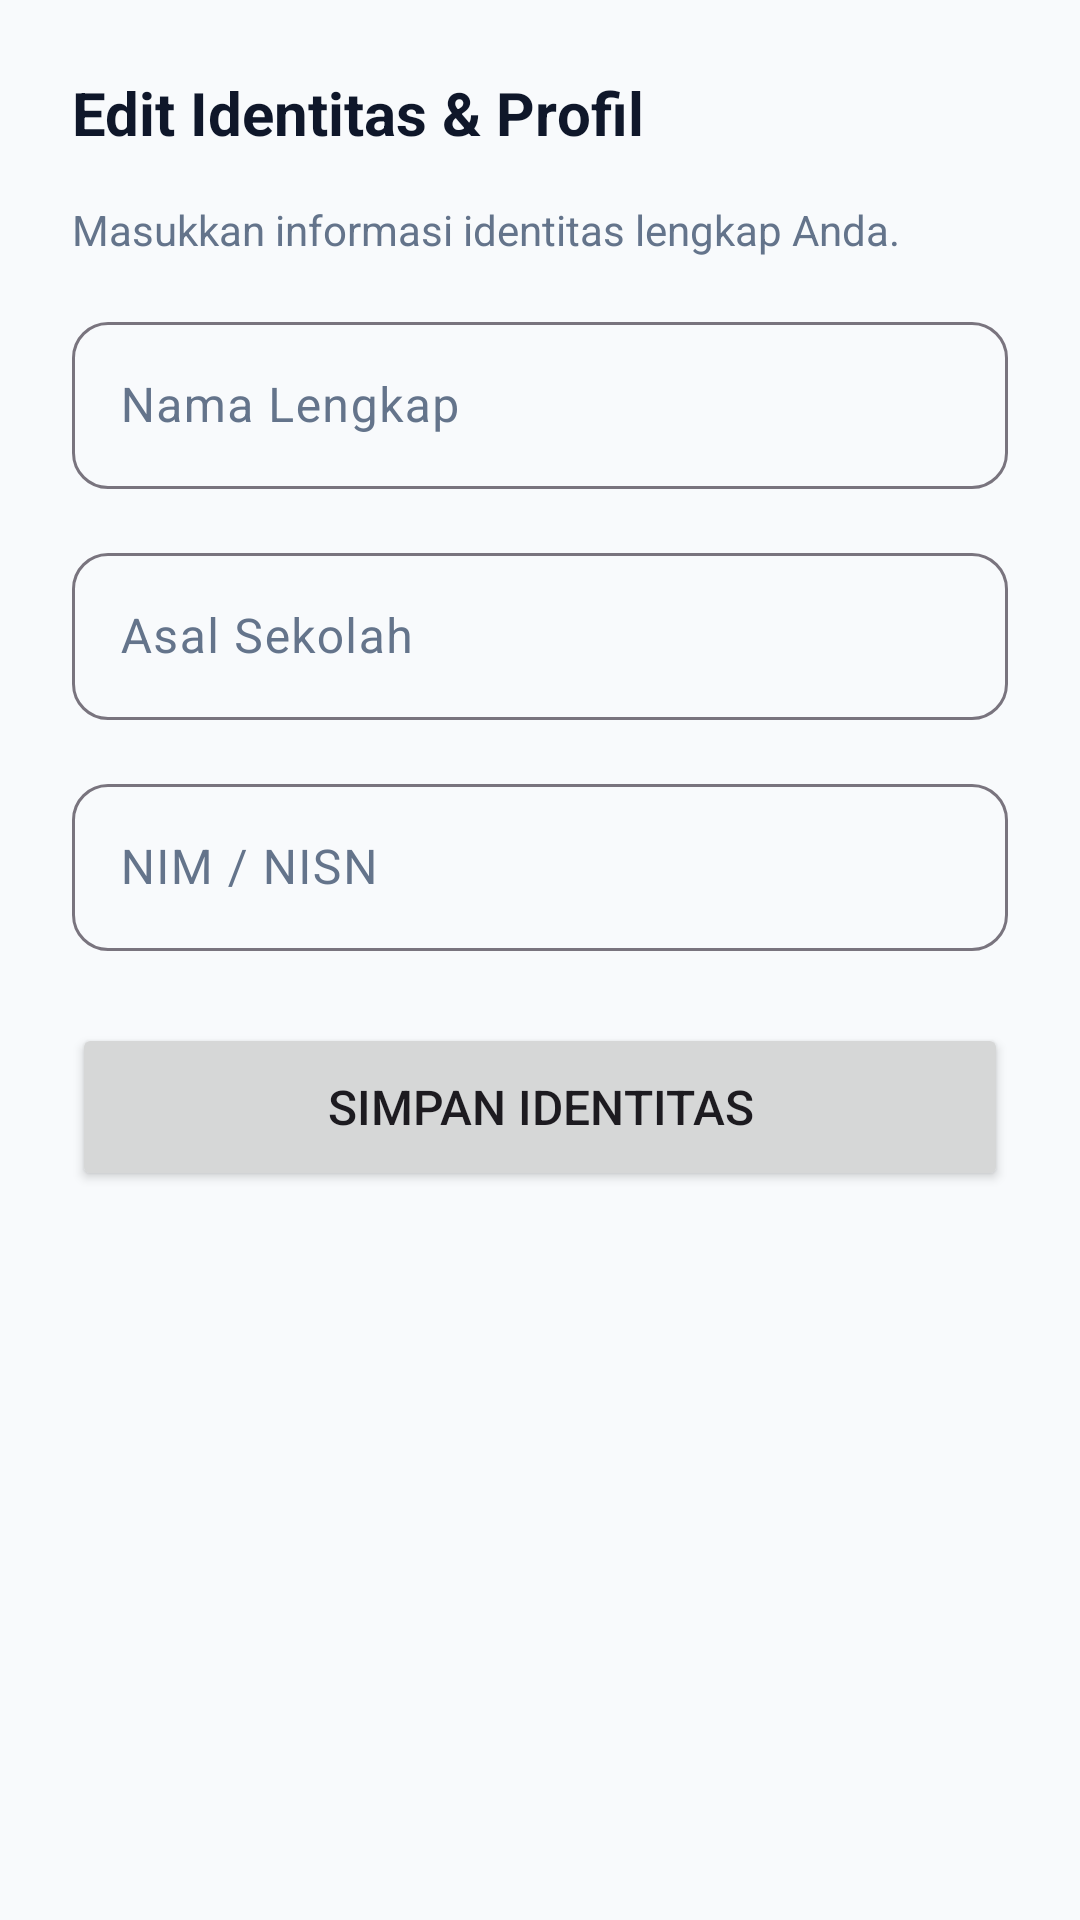

Here is an Android app screen rendered from its layout file. Give the layout XML and the strings, colors and styles it references.
<!-- AndroidManifest.xml: application theme Theme.StudySyns -->
<!-- res/layout/dialog_edit_identitas.xml -->
<?xml version="1.0" encoding="utf-8"?>
<LinearLayout xmlns:android="http://schemas.android.com/apk/res/android"
    xmlns:app="http://schemas.android.com/apk/res-auto"
    android:layout_width="match_parent"
    android:layout_height="wrap_content"
    android:orientation="vertical"
    android:padding="24dp"
    android:background="@drawable/bottom_sheet_bg">

    <TextView
        android:layout_width="match_parent"
        android:layout_height="wrap_content"
        android:text="Edit Identitas &amp; Profil"
        android:textSize="20sp"
        android:textStyle="bold"
        android:textColor="@color/navy_dark"
        android:layout_marginBottom="16dp"/>
        
    <TextView
        android:layout_width="match_parent"
        android:layout_height="wrap_content"
        android:text="Masukkan informasi identitas lengkap Anda."
        android:textColor="@color/gray_text"
        android:layout_marginBottom="16dp"/>

    <com.google.android.material.textfield.TextInputLayout
        android:layout_width="match_parent"
        android:layout_height="wrap_content"
        android:layout_marginBottom="16dp"
        app:boxCornerRadiusTopStart="12dp"
        app:boxCornerRadiusTopEnd="12dp"
        app:boxCornerRadiusBottomStart="12dp"
        app:boxCornerRadiusBottomEnd="12dp"
        app:hintTextColor="@color/black"
        android:textColorHint="@color/gray_text"
        app:boxBackgroundMode="outline">

        <com.google.android.material.textfield.TextInputEditText
            android:id="@+id/et_edit_name"
            android:layout_width="match_parent"
            android:layout_height="wrap_content"
            android:textColor="@color/black"
            android:hint="Nama Lengkap"
            android:inputType="textPersonName"/>
    </com.google.android.material.textfield.TextInputLayout>

    <com.google.android.material.textfield.TextInputLayout
        android:layout_width="match_parent"
        android:layout_height="wrap_content"
        android:layout_marginBottom="16dp"
        app:boxCornerRadiusTopStart="12dp"
        app:boxCornerRadiusTopEnd="12dp"
        app:boxCornerRadiusBottomStart="12dp"
        app:boxCornerRadiusBottomEnd="12dp"
        app:hintTextColor="@color/black"
        android:textColorHint="@color/gray_text"
        app:boxBackgroundMode="outline">

        <com.google.android.material.textfield.TextInputEditText
            android:id="@+id/et_edit_school"
            android:layout_width="match_parent"
            android:layout_height="wrap_content"
            android:textColor="@color/black"
            android:hint="Asal Sekolah"
            android:inputType="text"/>
    </com.google.android.material.textfield.TextInputLayout>

    <com.google.android.material.textfield.TextInputLayout
        android:layout_width="match_parent"
        android:layout_height="wrap_content"
        android:layout_marginBottom="24dp"
        app:boxCornerRadiusTopStart="12dp"
        app:boxCornerRadiusTopEnd="12dp"
        app:boxCornerRadiusBottomStart="12dp"
        app:boxCornerRadiusBottomEnd="12dp"
        app:hintTextColor="@color/black"
        android:textColorHint="@color/gray_text"
        app:boxBackgroundMode="outline">

        <com.google.android.material.textfield.TextInputEditText
            android:id="@+id/et_edit_nim"
            android:layout_width="match_parent"
            android:layout_height="wrap_content"
            android:textColor="@color/black"
            android:hint="NIM / NISN"
            android:inputType="number"/>
    </com.google.android.material.textfield.TextInputLayout>

    <Button
        android:id="@+id/btn_save_identitas"
        android:layout_width="match_parent"
        android:layout_height="56dp"
        android:text="Simpan Identitas"
        android:textSize="16sp"
        app:cornerRadius="12dp"/>

</LinearLayout>
<!-- resources referenced by this layout -->
<resources>
  <color name="black">#FF000000</color>
  <color name="gray_text">#64748B</color>
  <color name="navy_dark">#0F172A</color>
  <style name="Theme.StudySyns" parent="Base.Theme.StudySyns" />
  <style name="Base.Theme.StudySyns" parent="Theme.Material3.DayNight.NoActionBar">
          
          <item name="colorPrimary">@color/primary_blue</item>
          <item name="colorOnPrimary">@color/white</item>
          <item name="colorPrimaryContainer">@color/primary_light</item>
          <item name="colorOnPrimaryContainer">@color/primary_blue</item>
          <item name="colorSurface">@color/card_background</item>
          <item name="colorOnSurface">@color/navy_dark</item>
          <item name="android:colorBackground">@color/gray_light</item>
          <item name="android:statusBarColor">@color/primary_blue</item>
          <item name="android:windowLightStatusBar">false</item>
      </style>
  <color name="primary_blue">#0A58CA</color>
  <color name="white">#FFFFFFFF</color>
  <color name="primary_light">#E7F1FF</color>
  <color name="card_background">#FFFFFF</color>
  <color name="gray_light">#F8FAFC</color>
</resources>
